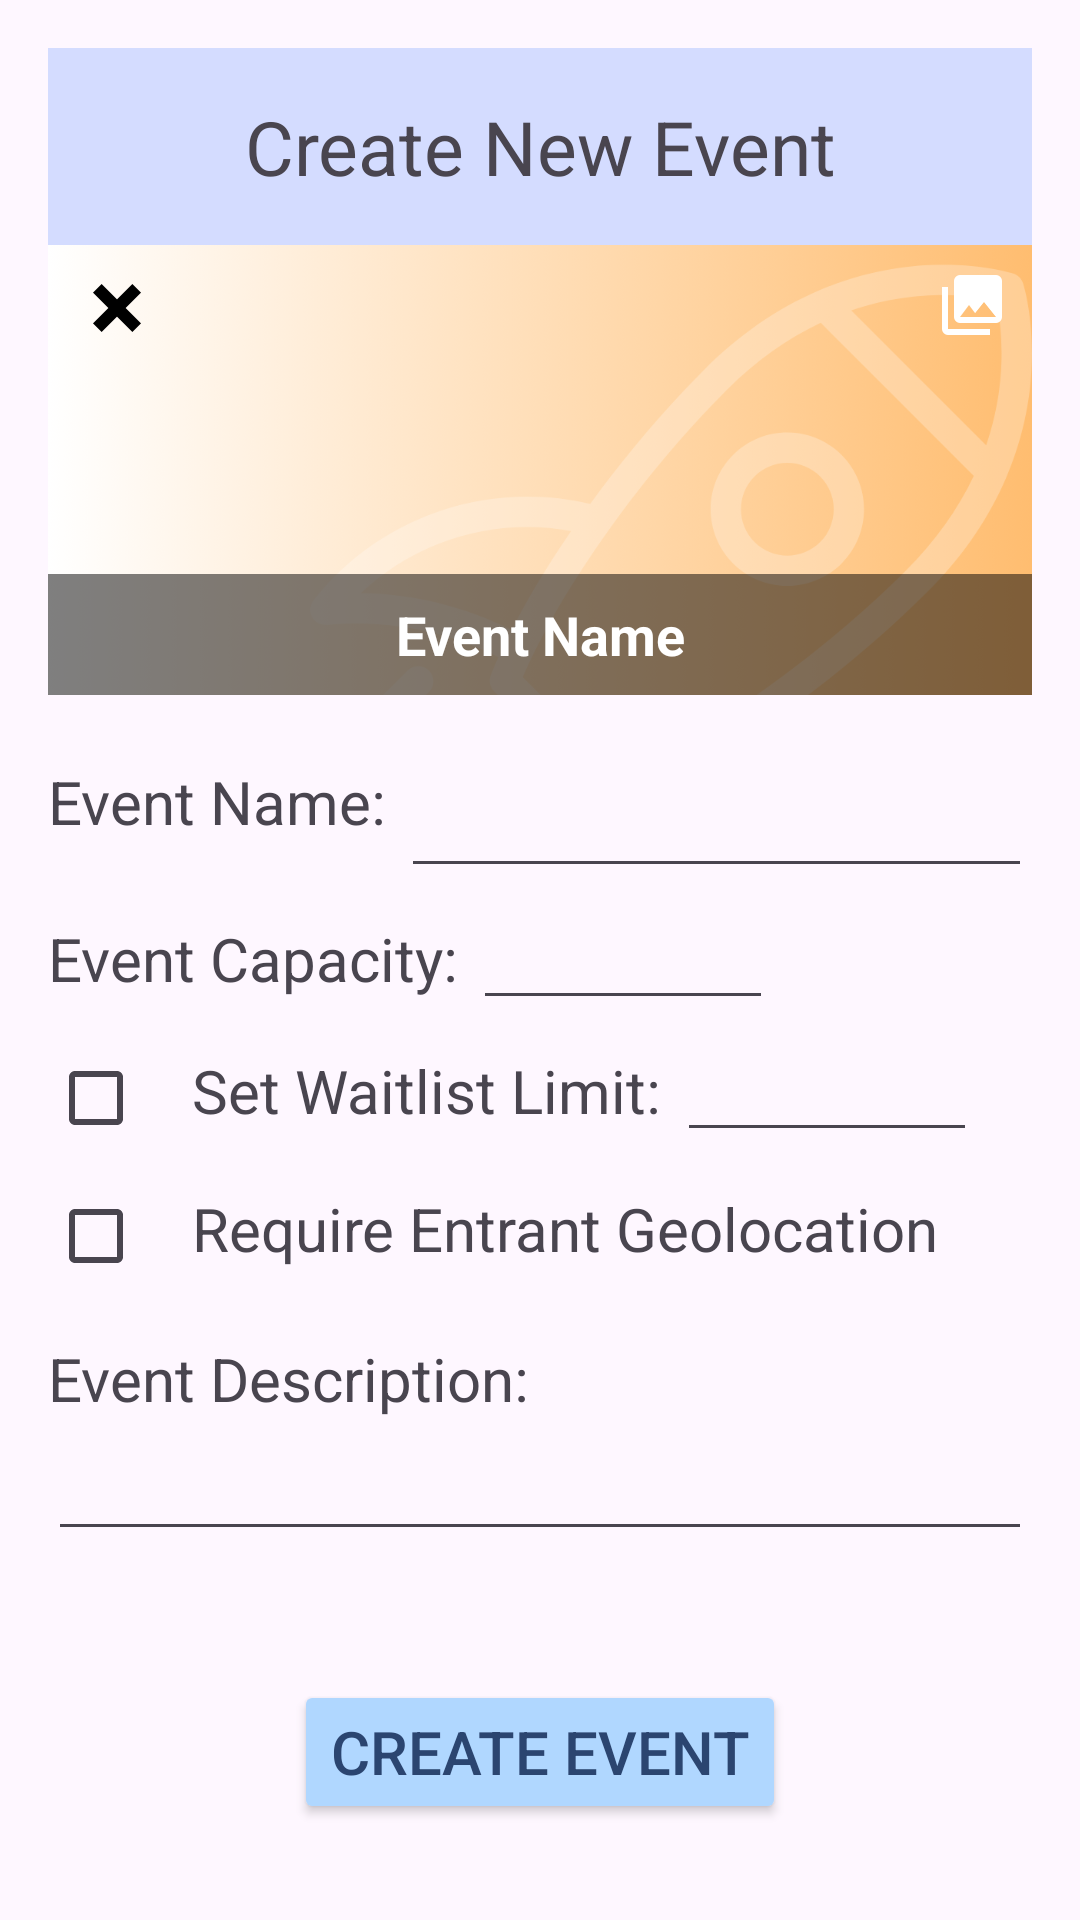

Android layout source for this screen:
<!-- AndroidManifest.xml: application theme Theme.Rocketlaunch -->
<!-- res/layout/create_new_event_fragment.xml -->
<?xml version="1.0" encoding="utf-8"?>
<androidx.constraintlayout.widget.ConstraintLayout
    xmlns:android="http://schemas.android.com/apk/res/android"
    xmlns:tools="http://schemas.android.com/tools"
    xmlns:app="http://schemas.android.com/apk/res-auto"
    android:layout_width="match_parent"
    android:layout_height="match_parent"
    android:padding="16dp">

    
    <TextView
        android:id="@+id/create_new_event_header"
        android:layout_width="match_parent"
        android:layout_height="wrap_content"
        android:padding="16dp"
        android:background="@color/periwinkle"
        android:textSize="25sp"
        android:textAlignment="center"
        android:text="Create New Event"
        app:layout_constraintTop_toTopOf="parent"
        app:layout_constraintStart_toStartOf="parent"
        app:layout_constraintEnd_toEndOf="parent" />

    
    <FrameLayout
        android:id="@+id/event_poster_frame"
        android:layout_width="0dp"
        android:layout_height="150dp"
        app:layout_constraintTop_toBottomOf="@id/create_new_event_header"
        app:layout_constraintStart_toStartOf="parent"
        app:layout_constraintEnd_toEndOf="parent">

        
        <ImageView
            android:id="@+id/edit_event_poster_view"
            android:layout_width="match_parent"
            android:layout_height="match_parent"
            android:scaleType="centerCrop"
            android:src="@drawable/sample_poster" />

        
        <TextView
            android:id="@+id/event_name_overlay"
            android:layout_width="match_parent"
            android:layout_height="wrap_content"
            android:layout_gravity="bottom"
        android:background="#80000000"
        android:padding="8dp"
        android:gravity="center"
        android:text="Event Name"
        android:textColor="@android:color/white"
        android:textSize="18sp"
        android:textStyle="bold" />

        
        <ImageButton
            android:id="@+id/cancel_create_new_event_button"
            style="@style/XButtonStyle"
            android:layout_width="30dp"
            android:layout_height="26dp"
            android:layout_gravity="top|start"
            android:layout_margin="8dp"
            android:background="?attr/selectableItemBackgroundBorderless" />

        
        <ImageButton
            android:id="@+id/add_event_poster_button"
            android:layout_width="wrap_content"
            android:layout_height="wrap_content"
            android:src="@drawable/image_multiple"
            android:background="?attr/selectableItemBackgroundBorderless"
            android:layout_gravity="top|end"
            android:layout_margin="8dp"
            app:tint="@android:color/white" />

    </FrameLayout>

    
    <LinearLayout
        android:id="@+id/input_fields_layout"
        android:layout_width="match_parent"
        android:layout_height="0dp"
        android:orientation="vertical"
        android:paddingTop="8dp"
        app:layout_constraintTop_toBottomOf="@id/event_poster_frame"
        app:layout_constraintStart_toStartOf="parent"
        app:layout_constraintEnd_toEndOf="parent"
        app:layout_constraintBottom_toTopOf="@id/create_event_button">

        
        <LinearLayout
            android:layout_width="match_parent"
            android:layout_height="wrap_content">

            <TextView
                android:layout_width="wrap_content"
                android:layout_height="wrap_content"
                android:textSize="20sp"
                android:text="Event Name: " />

            <EditText
                android:id="@+id/edit_event_name"
                android:layout_width="match_parent"
                android:layout_height="wrap_content"
                android:padding="16dp" />
        </LinearLayout>

        
        <LinearLayout
            android:layout_width="match_parent"
            android:layout_height="wrap_content"
            android:orientation="horizontal">

            <TextView
                android:layout_width="wrap_content"
                android:layout_height="wrap_content"
                android:textSize="20sp"
                android:text="Event Capacity: " />

            <EditText
                android:id="@+id/edit_event_capacity"
                android:layout_width="100dp"
                android:layout_height="wrap_content"
                android:textSize="20dp" />
        </LinearLayout>

        
        <LinearLayout
            android:layout_width="match_parent"
            android:layout_height="wrap_content"
            android:orientation="horizontal">

            <CheckBox
                android:id="@+id/checkbox_waitlist_limit"
                android:layout_width="wrap_content"
                android:layout_height="wrap_content" />

            <TextView
                android:layout_width="wrap_content"
                android:layout_height="wrap_content"
                android:textSize="20dp"
                android:text="Set Waitlist Limit: " />

            <EditText
                android:id="@+id/edit_waitlist_limit_size"
                android:layout_width="100dp"
                android:layout_height="wrap_content"
                android:textSize="20dp" />
        </LinearLayout>

        
        <LinearLayout
            android:layout_width="match_parent"
            android:layout_height="wrap_content"
            android:orientation="horizontal">

            <CheckBox
                android:id="@+id/checkbox_geolocation_requirement"
                android:layout_width="wrap_content"
                android:layout_height="wrap_content" />

            <TextView
                android:layout_width="wrap_content"
                android:layout_height="wrap_content"
                android:textSize="20dp"
                android:text="Require Entrant Geolocation" />
        </LinearLayout>

        
        <TextView
            android:layout_width="match_parent"
            android:layout_height="wrap_content"
            android:paddingTop="10dp"
            android:textSize="20dp"
            android:text="Event Description:" />

        <EditText
            android:id="@+id/edit_event_description"
            android:layout_width="match_parent"
            android:layout_height="wrap_content"
            android:textSize="20dp" />

    </LinearLayout>

    
    <Button
        android:id="@+id/create_event_button"
        android:layout_width="wrap_content"
        android:layout_height="wrap_content"
        style="@style/ButtonStyleA"
        android:text="Create Event"
        app:layout_constraintBottom_toBottomOf="parent"
        app:layout_constraintStart_toStartOf="parent"
        app:layout_constraintEnd_toEndOf="parent"
        android:layout_marginBottom="16dp" />

</androidx.constraintlayout.widget.ConstraintLayout>
<!-- resources referenced by this layout -->
<resources>
  <color name="periwinkle">#D4DCFF</color>
  <!-- drawable image_multiple (drawable-mdpi) -->
  <vector xmlns:android="http://schemas.android.com/apk/res/android" android:height="24dp" android:width="24dp" android:viewportWidth="24" android:viewportHeight="24">
  
      <path android:fillColor="@color/white" android:pathData="M22,16V4A2,2 0 0,0 20,2H8A2,2 0 0,0 6,4V16A2,2 0 0,0 8,18H20A2,2 0 0,0 22,16M11,12L13.03,14.71L16,11L20,16H8M2,6V20A2,2 0 0,0 4,22H18V20H4V6" />
  
  </vector>
  <!-- drawable sample_poster: png bitmap (drawable, 71857 bytes) -->
  <style name="ButtonStyleA">
          <item name="android:backgroundTint">@color/uranian_blue</item>
          <item name="android:layout_width">wrap_content</item>
          <item name="android:layout_height">wrap_content</item>
          <item name="cornerRadius">20sp</item>
          <item name="android:textSize">20sp</item>
          <item name="android:textColor">@color/marian_blue</item> </style>
  <style name="XButtonStyle">
          <item name="android:src">@drawable/close_thick</item>
          <item name="android:gravity">left</item>
          <item name="android:padding">20sp</item>
          <item name="android:layout_width">wrap_content</item>
          <item name="android:layout_height">wrap_content</item>
      </style>
  <style name="Theme.Rocketlaunch" parent="Base.Theme.Rocketlaunch" />
  <color name="white">#FFFFFFFF</color>
  <color name="uranian_blue">#B0D7FF</color>
  <color name="marian_blue">#2B4570</color>
  <!-- drawable close_thick (drawable-mdpi) -->
  <vector xmlns:android="http://schemas.android.com/apk/res/android"
      android:height="24dp"
      android:width="24dp"
      android:viewportWidth="24"
      android:viewportHeight="24">
  
      <path
          android:fillColor="@android:color/black"
      android:pathData="M20 6.91L17.09 4L12 9.09L6.91 4L4 6.91L9.09 12L4 17.09L6.91 20L12 14.91L17.09 20L20 17.09L14.91 12L20 6.91Z" />
  </vector>
  <style name="Base.Theme.Rocketlaunch" parent="Theme.Material3.DayNight.NoActionBar">
          
          
      </style>
</resources>
